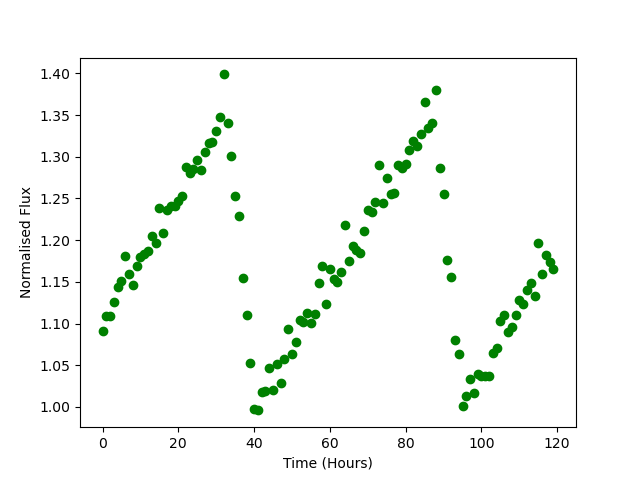

Data behind this chart, as committed beside it:
Time, Flux
0.0, 1.091
1.0, 1.109
2.0, 1.109
3.0, 1.126
4.0, 1.144
5.0, 1.151
6.0, 1.181
7.0, 1.16
8.0, 1.146
9.0, 1.169
10.0, 1.179
11.0, 1.183
12.0, 1.188
13.0, 1.205
14.0, 1.197
15.0, 1.238
16.0, 1.208
17.0, 1.237
18.0, 1.241
19.0, 1.241
20.0, 1.248
21.0, 1.253
22.0, 1.288
23.0, 1.281
24.0, 1.286
25.0, 1.296
26.0, 1.284
27.0, 1.305
28.0, 1.317
29.0, 1.318
30.0, 1.331
31.0, 1.348
32.0, 1.399
33.0, 1.341
34.0, 1.302
35.0, 1.253
36.0, 1.229
37.0, 1.154
38.0, 1.111
39.0, 1.053
40.0, 0.9978
41.0, 0.9959
42.0, 1.018
43.0, 1.019
44.0, 1.047
45.0, 1.02
46.0, 1.051
47.0, 1.028
48.0, 1.057
49.0, 1.093
50.0, 1.063
51.0, 1.077
52.0, 1.104
53.0, 1.102
54.0, 1.113
55.0, 1.1
56.0, 1.112
57.0, 1.149
58.0, 1.169
59.0, 1.124
... 60 more rows
